Dataset: data (GitHub, Zion74/PV-panel-classification). Classes: no ash, little ash, fully covered in ash.

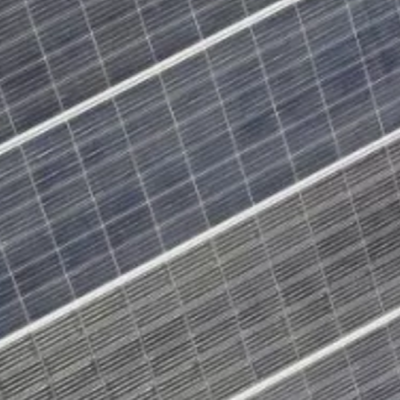
Label: no ash

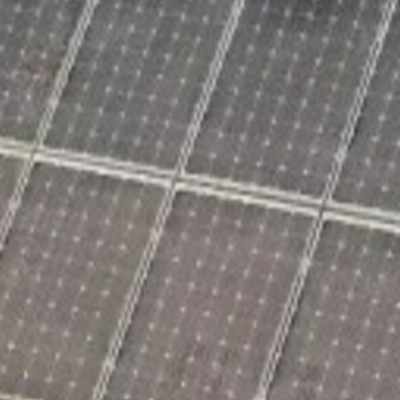
Label: little ash

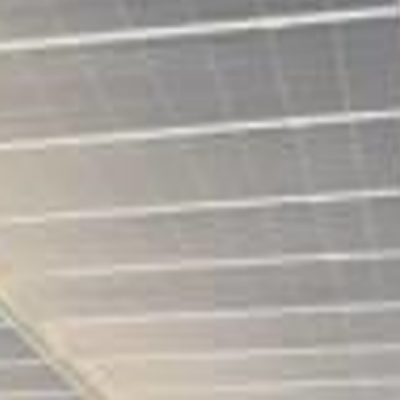
Label: little ash

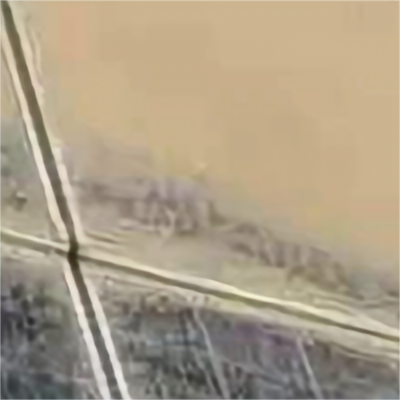
Label: fully covered in ash

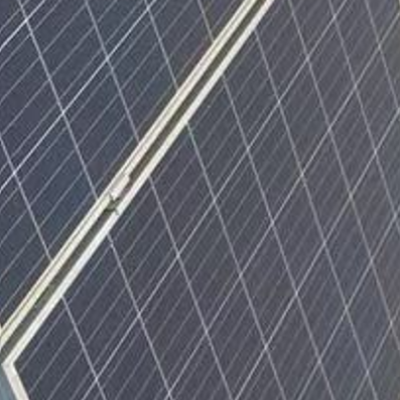
Label: no ash

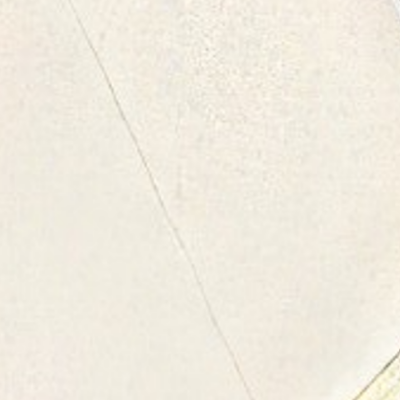
Label: fully covered in ash
